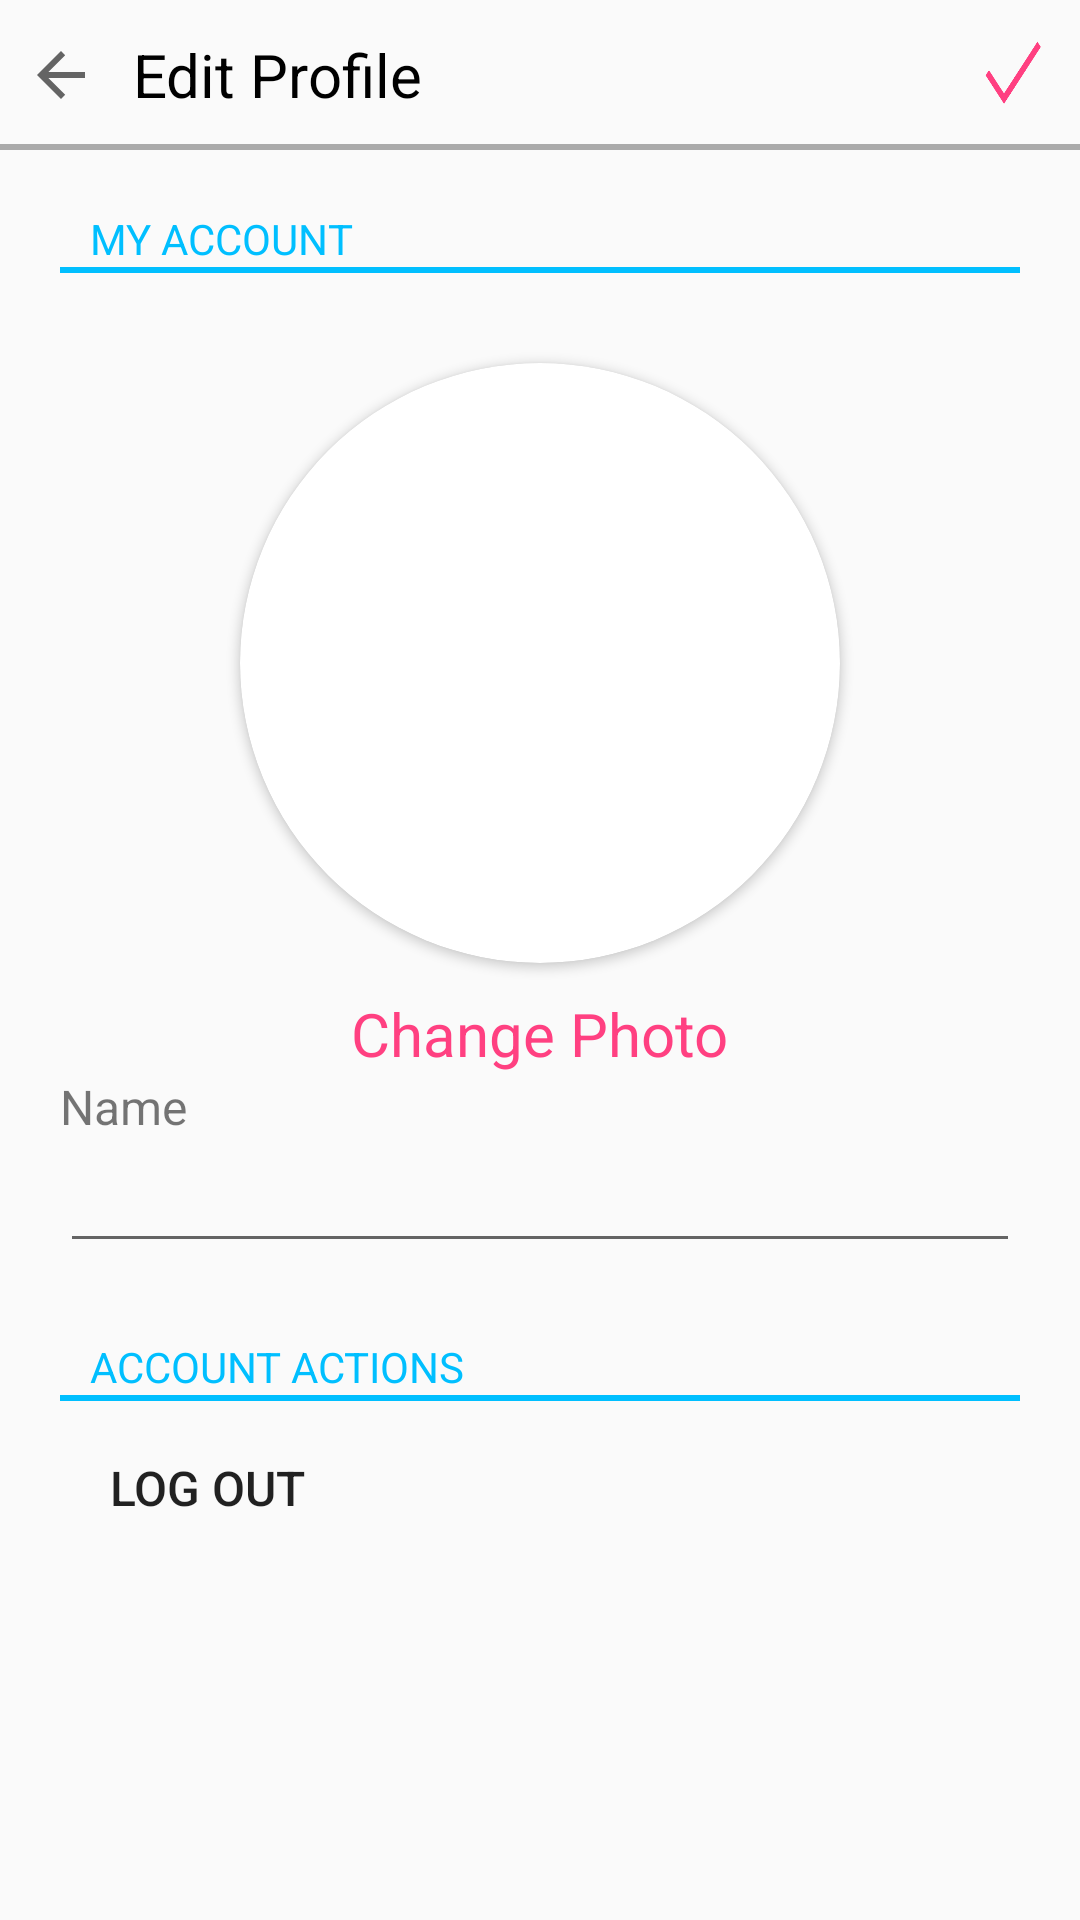

Reconstruct the res/layout file that produces this screen, plus the resources it refers to.
<!-- AndroidManifest.xml: application theme AppTheme.NoActionBar -->
<!-- res/layout/activity_profile.xml -->
<?xml version="1.0" encoding="utf-8"?>
<LinearLayout xmlns:android="http://schemas.android.com/apk/res/android"
    xmlns:app="http://schemas.android.com/apk/res-auto"
    xmlns:tools="http://schemas.android.com/tools"
    android:layout_width="match_parent"
    android:layout_height="match_parent"
    tools:context=".ProfileActivity"
    android:orientation="vertical">

    <Toolbar
        android:layout_width="match_parent"
        android:layout_height="50dp"
        android:layout_marginLeft="-20dp">

        <RelativeLayout
            android:layout_width="match_parent"
            android:layout_height="match_parent"
            android:padding="0dp"
            android:layout_margin="0dp">

            <ImageButton
                android:id="@+id/imageButtonBack"
                android:layout_width="wrap_content"
                android:layout_height="match_parent"
                android:src="?android:attr/homeAsUpIndicator"
                android:backgroundTint="#00FFFFFF" />

            <TextView
                android:layout_width="wrap_content"
                android:layout_height="wrap_content"
                android:text="Edit Profile"
                android:textColor="#000"
                android:textSize="20sp"
                android:layout_centerVertical="true"
                android:layout_toEndOf="@+id/imageButtonBack"/>

            <ImageButton
                android:layout_width="45dp"
                android:layout_height="45dp"
                android:layout_alignParentEnd="true"
                android:backgroundTint="#00FFFFFF"
                android:src="@drawable/check"
                android:tint="@color/colorAccent"
                android:scaleType="fitXY"
                android:layout_centerVertical="true"
                android:id="@+id/imageButtonSave"/>

            <View
                android:layout_width="match_parent"
                android:layout_height="2dp"
                android:layout_alignParentBottom="true"
                android:background="#aaa"/>

        </RelativeLayout>

    </Toolbar>

    <LinearLayout
        android:layout_width="match_parent"
        android:layout_height="match_parent"
        android:padding="20dp"
        android:orientation="vertical">

        <TextView
            android:paddingLeft="10dp"
            android:layout_width="match_parent"
            android:layout_height="wrap_content"
            android:text="MY ACCOUNT"
            android:textColor="@color/blueLight"
            />
        <View
            android:layout_width="match_parent"
            android:layout_height="2dp"
            android:background="@color/blueLight"/>

        <android.support.v7.widget.CardView
            android:layout_width="wrap_content"
            android:layout_height="wrap_content"
            app:cardCornerRadius="100dp"
            app:cardPreventCornerOverlap="true"
            android:layout_marginTop="30dp"
            android:layout_gravity="center_horizontal"
            >

            <ImageView
                android:layout_width="200dp"
                android:layout_height="200dp"
                app:srcCompat="@mipmap/ic_launcher"
                android:id="@+id/imageViewProfile"
                android:scaleType="fitXY"/>

        </android.support.v7.widget.CardView>


        <TextView
            android:layout_width="wrap_content"
            android:layout_height="wrap_content"
            android:layout_gravity="center_horizontal"
            android:layout_marginTop="10dp"
            android:text="Change Photo"
            android:textSize="20dp"
            android:textColor="@color/colorAccent"/>

        <TextView
            android:layout_width="wrap_content"
            android:layout_height="wrap_content"
            android:text="Name"
            android:textSize="16dp"/>

        <EditText
            android:layout_width="match_parent"
            android:layout_height="wrap_content"
            android:theme="@style/EditTextTheme"
            android:layout_marginBottom="25dp"
            android:id="@+id/editTextChangeUsername"/>

        <TextView
            android:paddingLeft="10dp"
            android:layout_width="match_parent"
            android:layout_height="wrap_content"
            android:text="ACCOUNT ACTIONS"
            android:textColor="@color/blueLight" />

        <View
            android:layout_width="match_parent"
            android:layout_height="2dp"
            android:background="@color/blueLight"/>

        <Button
            android:layout_width="wrap_content"
            android:layout_height="wrap_content"
            android:text="Log Out"
            android:textSize="16dp"
            android:layout_margin="5dp"
            android:background="#00FFFFFF"
            android:id="@+id/buttonLogout"/>

    </LinearLayout>

</LinearLayout>
<!-- resources referenced by this layout -->
<resources>
  <color name="blueLight">#00BFFF</color>
  <color name="colorAccent">#FF4081</color>
  <!-- drawable check: png bitmap (drawable, 23506 bytes) -->
  <style name="EditTextTheme" parent="Theme.AppCompat.Light.DarkActionBar">
          <item name="colorControlActivated">@color/colorAccent</item>
          <item name="colorControlHighlight">@color/colorAccent</item>
      </style>
  <style name="AppTheme.NoActionBar" parent="Theme.AppCompat.Light.DarkActionBar">
          <item name="windowActionBar">false</item>
          <item name="windowNoTitle">true</item>
          <item name="android:windowFullscreen">true</item>
          <item name="android:windowTranslucentStatus">true</item>
      </style>
</resources>
